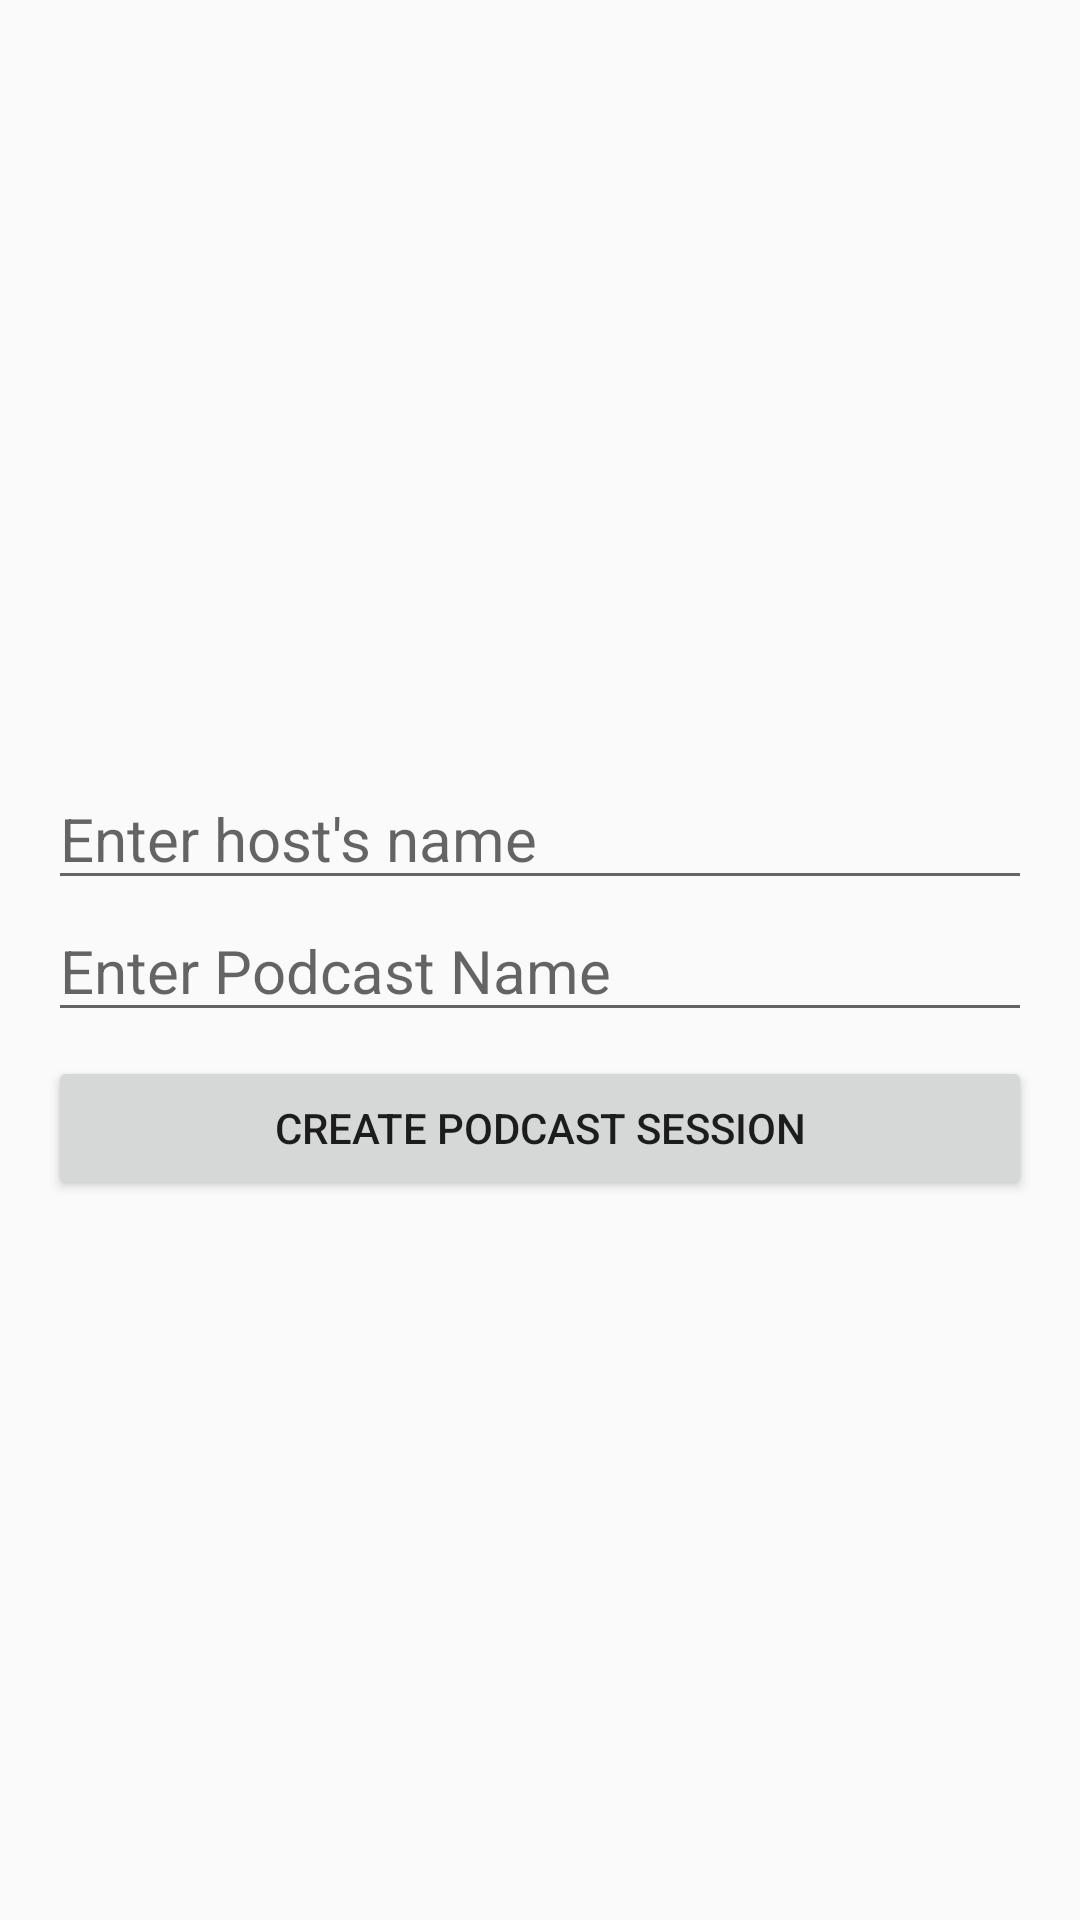

This screen was rendered from an Android layout file. Write that file and the resources it references.
<!-- AndroidManifest.xml: application theme Theme.Design.Light.NoActionBar -->
<!-- res/layout/fragment_create_podcast.xml -->
<?xml version="1.0" encoding="utf-8"?>
<androidx.constraintlayout.widget.ConstraintLayout xmlns:android="http://schemas.android.com/apk/res/android"
    xmlns:app="http://schemas.android.com/apk/res-auto"
    xmlns:tools="http://schemas.android.com/tools"
    android:layout_width="match_parent"
    android:layout_height="match_parent"
    android:padding="@dimen/margin_16_dp"
    tools:context=".fragment.CreatePodcastFragment">

    <EditText
        android:id="@+id/et_host_name"
        android:layout_width="match_parent"
        android:layout_height="wrap_content"
        android:layout_marginTop="240dp"
        android:hint="Enter host's name"
        android:maxLines="1"
        android:textSize="20sp"
        app:layout_constraintRight_toRightOf="parent"
        app:layout_constraintStart_toStartOf="parent"
        app:layout_constraintTop_toTopOf="parent" />

    <EditText
        android:id="@+id/et_podcast_name"
        android:layout_width="match_parent"
        android:layout_height="0dp"
        android:hint="Enter Podcast Name"
        android:maxLines="1"
        android:textSize="20sp"
        app:layout_constraintEnd_toEndOf="parent"
        app:layout_constraintStart_toStartOf="parent"
        app:layout_constraintTop_toBottomOf="@id/et_host_name" />

    <Button
        android:id="@+id/btn_create"
        android:layout_width="match_parent"
        android:layout_height="wrap_content"
        android:layout_marginTop="@dimen/margin_layout_top"
        android:text="Create Podcast Session"
        app:layout_constraintEnd_toEndOf="parent"
        app:layout_constraintStart_toStartOf="parent"
        app:layout_constraintTop_toBottomOf="@+id/et_podcast_name" />

</androidx.constraintlayout.widget.ConstraintLayout>
<!-- resources referenced by this layout -->
<resources>
  <dimen name="margin_16_dp">16dp</dimen>
  <dimen name="margin_layout_top">8dp</dimen>
</resources>
